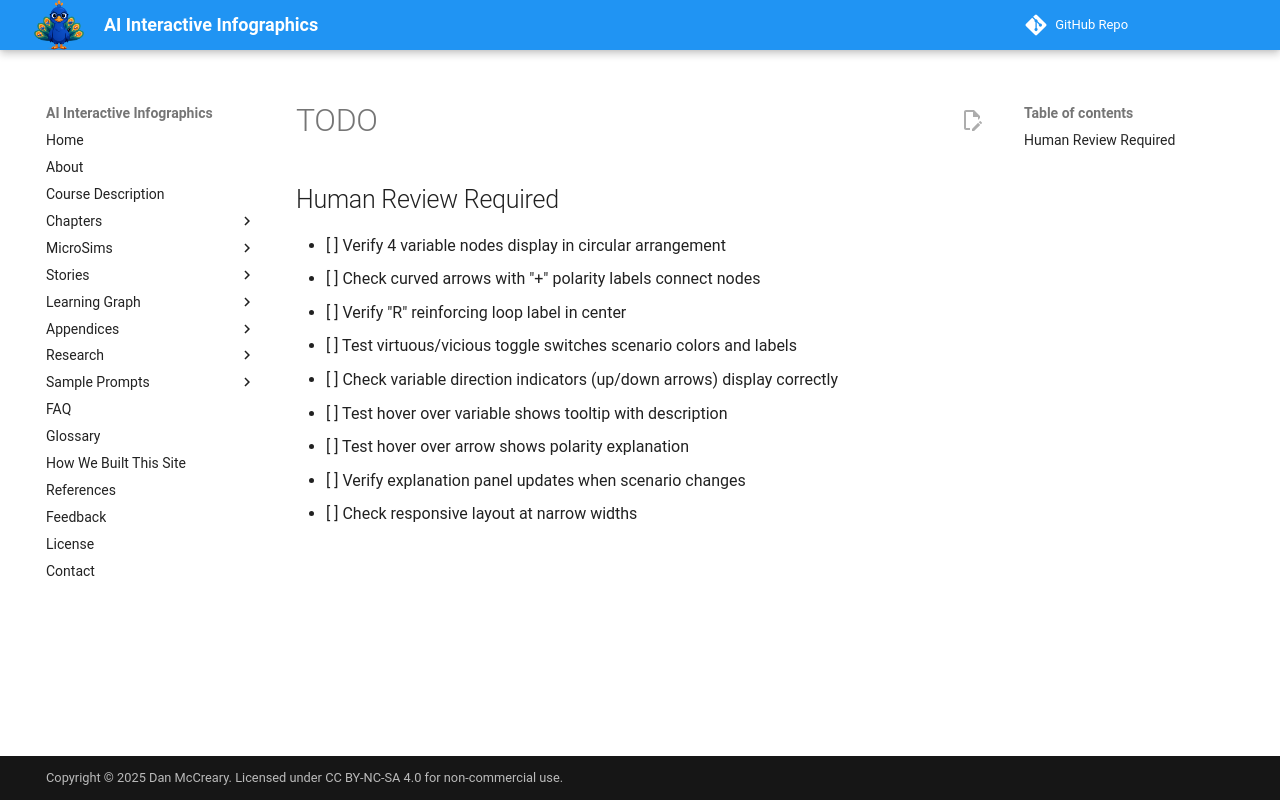

repository: dmccreary/infographics · page: sims/virtuous-vicious-cycles/TODO/index.html · generator: mkdocs

## Human Review Required

- [ ] Verify 4 variable nodes display in circular arrangement
- [ ] Check curved arrows with "+" polarity labels connect nodes
- [ ] Verify "R" reinforcing loop label in center
- [ ] Test virtuous/vicious toggle switches scenario colors and labels
- [ ] Check variable direction indicators (up/down arrows) display correctly
- [ ] Test hover over variable shows tooltip with description
- [ ] Test hover over arrow shows polarity explanation
- [ ] Verify explanation panel updates when scenario changes
- [ ] Check responsive layout at narrow widths
